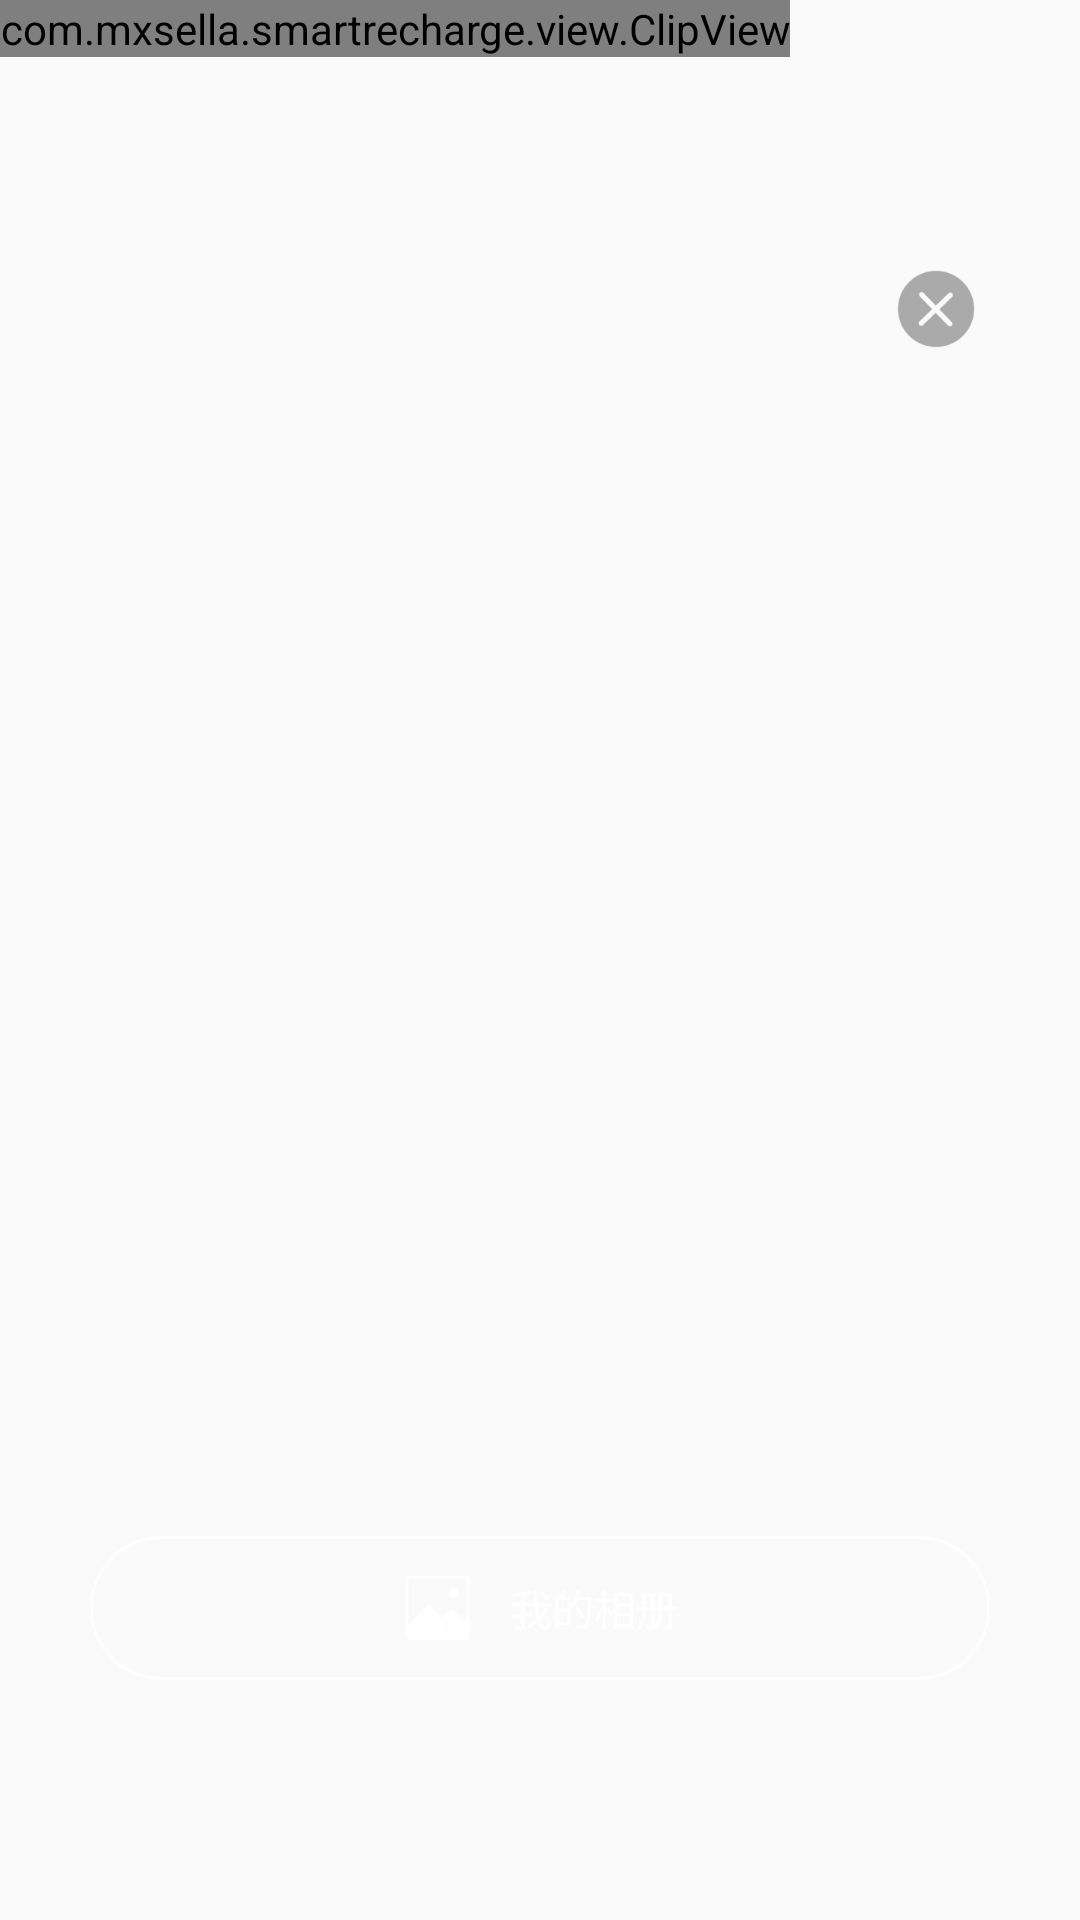

Reconstruct the res/layout file that produces this screen, plus the resources it refers to.
<!-- AndroidManifest.xml: application theme Theme.Android_SmartRecharge -->
<!-- res/layout/dialog_scan.xml -->
<?xml version="1.0" encoding="utf-8"?>
<layout xmlns:android="http://schemas.android.com/apk/res/android"
    xmlns:app="http://schemas.android.com/apk/res-auto">

    <data>

    </data>


    <FrameLayout
        android:layout_width="wrap_content"
        android:layout_height="wrap_content">


        <com.mxsella.smartrecharge.view.ClipView
            android:id="@+id/viewGroup"
            android:layout_width="wrap_content"
            android:layout_height="wrap_content">


        </com.mxsella.smartrecharge.view.ClipView>

        <ImageView
            android:id="@+id/cover"
            android:layout_width="32dp"
            android:layout_height="32dp"
            android:layout_gravity="right"
            android:layout_marginTop="87dp"
            android:layout_marginEnd="32dp"
            android:src="@mipmap/close" />

        <LinearLayout
            android:id="@+id/picture"
            android:layout_width="300dp"
            android:layout_height="48dp"
            android:layout_gravity="center_horizontal|bottom"
            android:layout_marginBottom="80dp"
            android:background="@drawable/btn_bkg"
            android:gravity="center"
            android:orientation="horizontal">

            <ImageView
                android:layout_width="24dp"
                android:layout_height="24dp"
                android:src="@mipmap/picture_select" />

            <TextView
                android:layout_width="wrap_content"
                android:layout_height="wrap_content"
                android:layout_marginStart="12dp"
                android:text="我的相册"
                android:textColor="@color/white" />
        </LinearLayout>

    </FrameLayout>
</layout>
<!-- resources referenced by this layout -->
<resources>
  <color name="white">#FFFFFFFF</color>
  <!-- drawable btn_bkg (drawable) -->
  <?xml version="1.0" encoding="utf-8"?>
  <shape xmlns:android="http://schemas.android.com/apk/res/android">
  <solid android:color="@color/transparent"/>
      <stroke android:color="@color/white" android:width="1dp"/>
      <corners android:radius="24dp"/>
  </shape>
  <!-- mipmap close: png bitmap (mipmap-hdpi, 3905 bytes) -->
  <!-- mipmap picture_select: png bitmap (mipmap-hdpi, 1559 bytes) -->
  <style name="Theme.Android_SmartRecharge" parent="Base.Theme.Android_SmartRecharge" />
  <color name="transparent">@android:color/transparent</color>
  <style name="Base.Theme.Android_SmartRecharge" parent="Theme.AppCompat.Light.NoActionBar">
  
          
          <item name="android:statusBarColor" tools:targetApi="l">?attr/colorPrimaryVariant</item>
          
      </style>
</resources>
